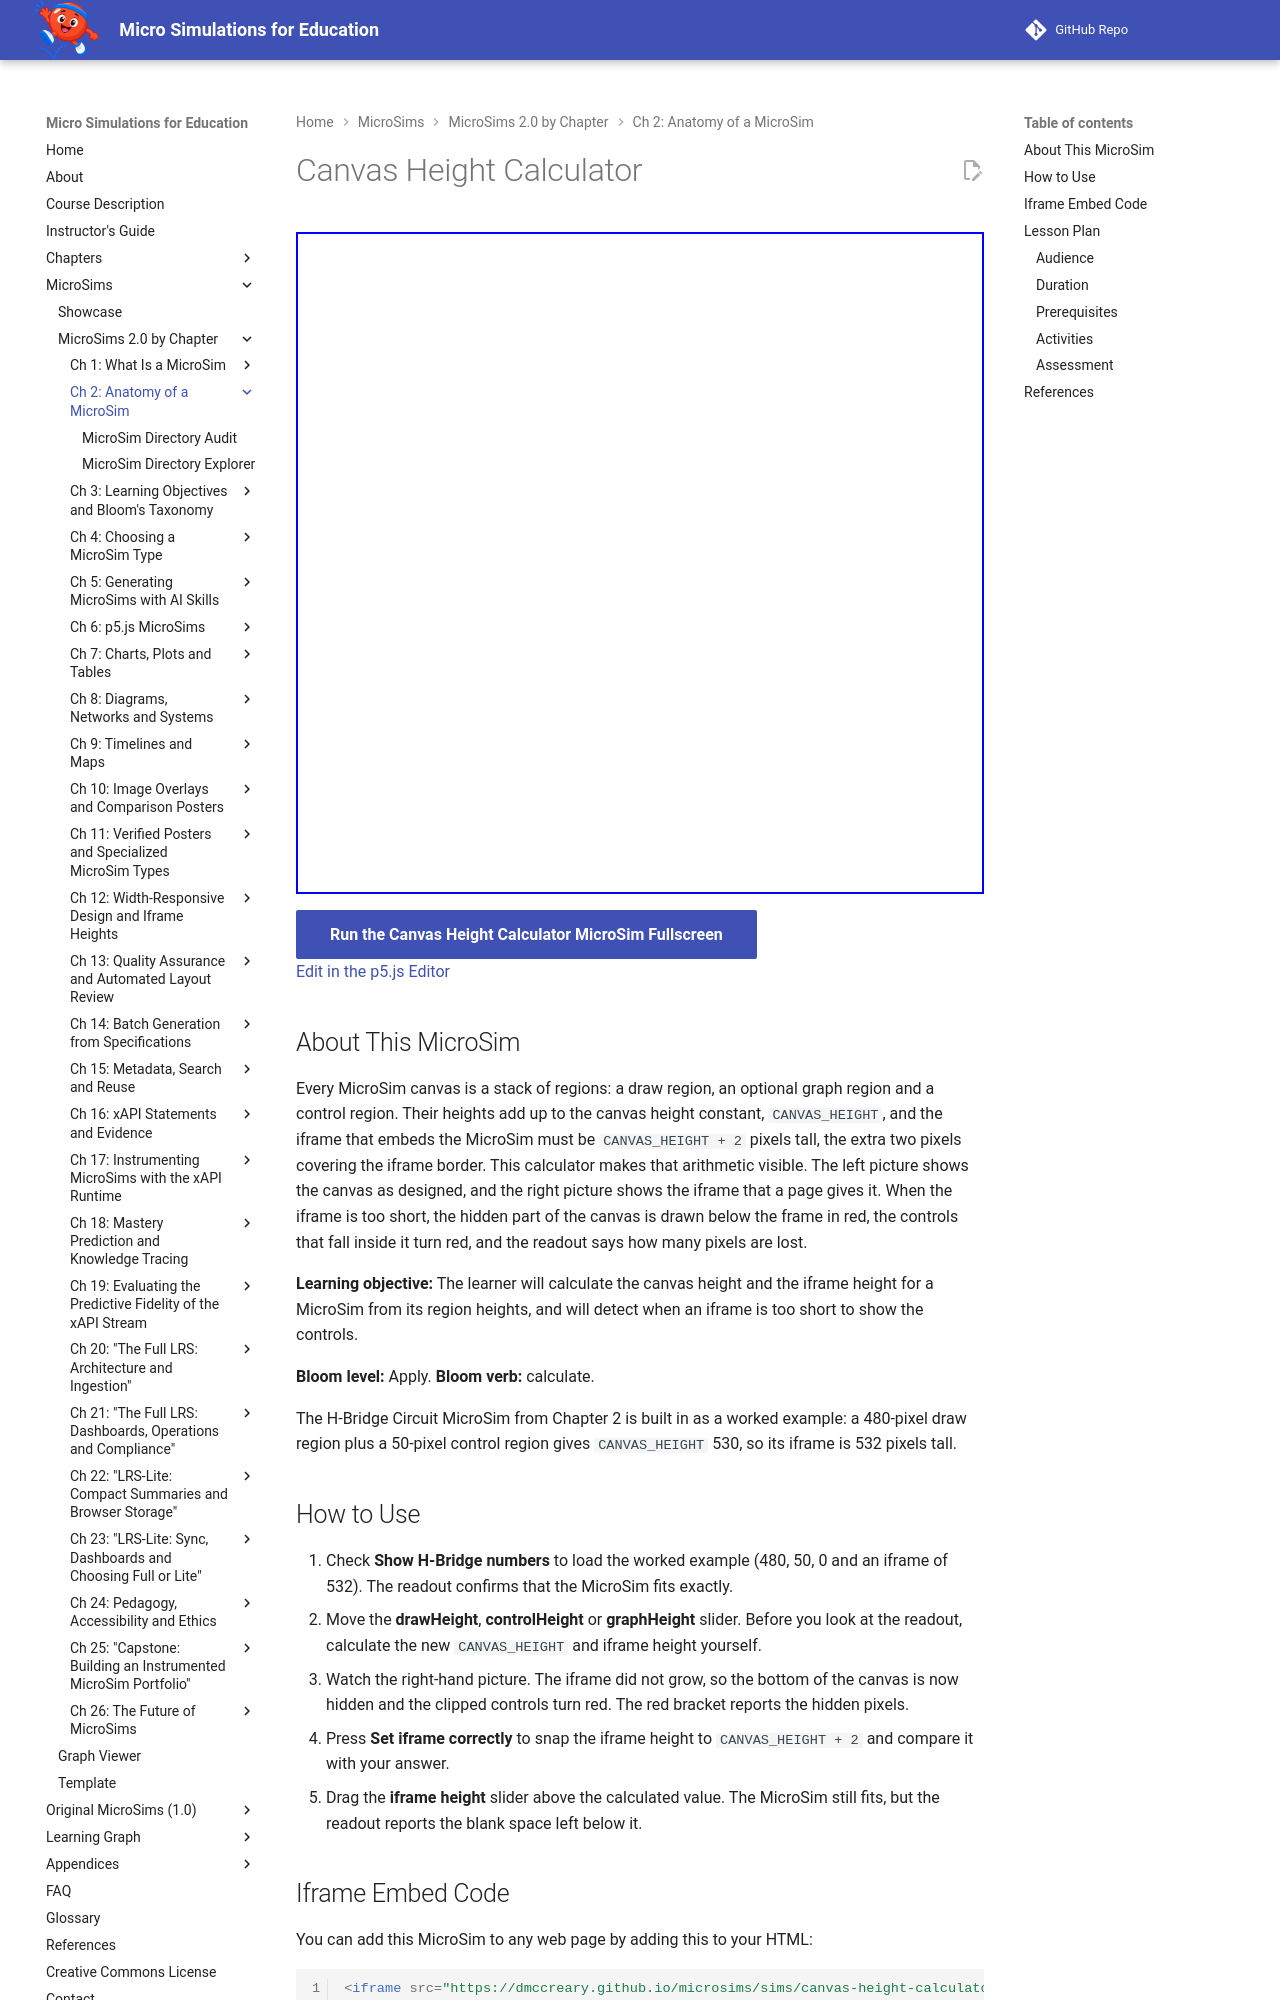

repository: dmccreary/microsims · page: sims/canvas-height-calculator/index.html · generator: mkdocs

---
title: Canvas Height Calculator
description: Set a MicroSim's drawHeight, controlHeight and graphHeight, calculate CANVAS_HEIGHT and the iframe height, and see exactly how many pixels of controls a short iframe hides.
image: /sims/canvas-height-calculator/canvas-height-calculator.png
og:image: /sims/canvas-height-calculator/canvas-height-calculator.png
twitter:image: /sims/canvas-height-calculator/canvas-height-calculator.png
social:
   cards: false
quality_score: 100
---

# Canvas Height Calculator

<iframe src="main.html" height="662px" width="100%" scrolling="no"></iframe>

[Run the Canvas Height Calculator MicroSim Fullscreen](./main.html){ .md-button .md-button--primary }
<br/>
[Edit in the p5.js Editor](https://editor.p5js.org/)

## About This MicroSim

Every MicroSim canvas is a stack of regions: a draw region, an optional graph region and a control region. Their heights add up to the canvas height constant, `CANVAS_HEIGHT`, and the iframe that embeds the MicroSim must be `CANVAS_HEIGHT + 2` pixels tall, the extra two pixels covering the iframe border. This calculator makes that arithmetic visible. The left picture shows the canvas as designed, and the right picture shows the iframe that a page gives it. When the iframe is too short, the hidden part of the canvas is drawn below the frame in red, the controls that fall inside it turn red, and the readout says how many pixels are lost.

**Learning objective:** The learner will calculate the canvas height and the iframe height for a MicroSim from its region heights, and will detect when an iframe is too short to show the controls.

**Bloom level:** Apply. **Bloom verb:** calculate.

The H-Bridge Circuit MicroSim from Chapter 2 is built in as a worked example: a 480-pixel draw region plus a 50-pixel control region gives `CANVAS_HEIGHT` 530, so its iframe is 532 pixels tall.

## How to Use

1. Check **Show H-Bridge numbers** to load the worked example (480, 50, 0 and an iframe of 532). The readout confirms that the MicroSim fits exactly.
2. Move the **drawHeight**, **controlHeight** or **graphHeight** slider. Before you look at the readout, calculate the new `CANVAS_HEIGHT` and iframe height yourself.
3. Watch the right-hand picture. The iframe did not grow, so the bottom of the canvas is now hidden and the clipped controls turn red. The red bracket reports the hidden pixels.
4. Press **Set iframe correctly** to snap the iframe height to `CANVAS_HEIGHT + 2` and compare it with your answer.
5. Drag the **iframe height** slider above the calculated value. The MicroSim still fits, but the readout reports the blank space left below it.
